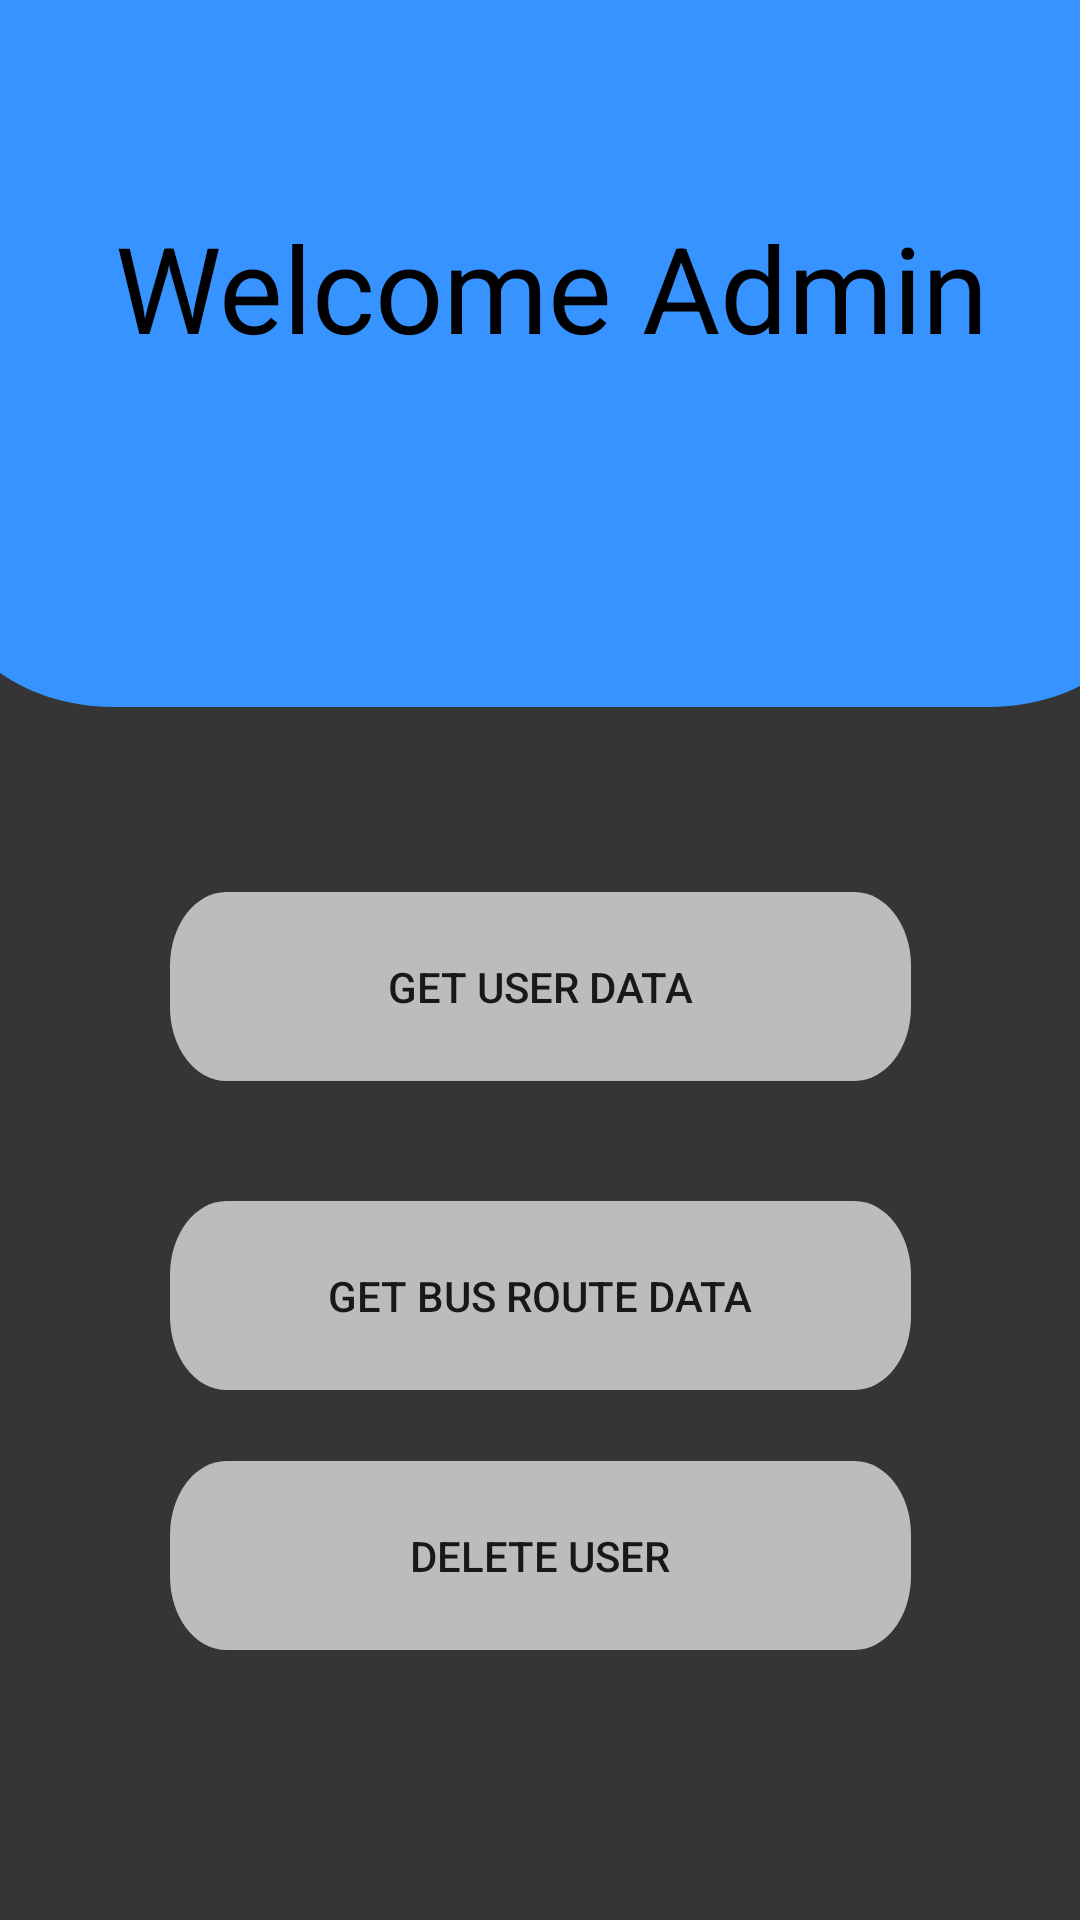

This screen was rendered from an Android layout file. Write that file and the resources it references.
<!-- AndroidManifest.xml: application theme Theme.BusTopia -->
<!-- res/layout/activity_admin_interface.xml -->
<?xml version="1.0" encoding="utf-8"?>
<androidx.constraintlayout.widget.ConstraintLayout xmlns:android="http://schemas.android.com/apk/res/android"
    xmlns:app="http://schemas.android.com/apk/res-auto"
    xmlns:tools="http://schemas.android.com/tools"
    android:layout_width="match_parent"
    android:layout_height="match_parent"
    tools:context=".model.AdminInterface"
    android:background="@color/homeBlack">

    <TextView
        android:id="@+id/BusInfoTop"
        android:layout_width="404dp"
        android:layout_height="280dp"
        android:layout_marginTop="-45dp"
        android:background="@drawable/home_rect1"
        android:gravity="center"
        android:text="@string/welcome_admin"
        android:textAlignment="center"
        android:textColor="@color/black"
        android:textSize="40sp"
        app:layout_constraintBottom_toBottomOf="parent"
        app:layout_constraintEnd_toEndOf="parent"
        app:layout_constraintHorizontal_bias="0.428"
        app:layout_constraintStart_toStartOf="parent"
        app:layout_constraintTop_toTopOf="parent"
        app:layout_constraintVertical_bias="0.0" />

    <Button
        android:id="@+id/getUserData"
        android:layout_width="247dp"
        android:layout_height="63dp"
        android:layout_marginTop="62dp"
        android:background="@drawable/login_rect"
        android:text="@string/get_user_data"
        app:layout_constraintEnd_toEndOf="parent"
        app:layout_constraintStart_toStartOf="parent"
        app:layout_constraintTop_toBottomOf="@+id/BusInfoTop" />

    <Button
        android:id="@+id/getBusRouteData"
        android:layout_width="247dp"
        android:layout_height="63dp"
        android:layout_marginTop="40dp"
        android:background="@drawable/login_rect"
        android:text="@string/get_bus_route_data"
        app:layout_constraintEnd_toEndOf="parent"
        app:layout_constraintStart_toStartOf="parent"
        app:layout_constraintTop_toBottomOf="@+id/getUserData" />

    <Button
        android:id="@+id/deleteUser"
        android:layout_width="247dp"
        android:layout_height="63dp"
        android:background="@drawable/login_rect"
        android:text="@string/delete_user"
        app:layout_constraintBottom_toBottomOf="parent"
        app:layout_constraintEnd_toEndOf="parent"
        app:layout_constraintStart_toStartOf="parent"
        app:layout_constraintTop_toBottomOf="@+id/getBusRouteData"
        app:layout_constraintVertical_bias="0.208" />

</androidx.constraintlayout.widget.ConstraintLayout>
<!-- resources referenced by this layout -->
<resources>
  <color name="black">#FF000000</color>
  <color name="homeBlack">#353535</color>
  <!-- drawable home_rect1 (drawable) -->
  <?xml version="1.0" encoding="utf-8"?>
  <vector xmlns:android="http://schemas.android.com/apk/res/android"
      android:width="200dp"
      android:height="200dp"
      android:viewportWidth="360"
      android:viewportHeight="320"
      >
  
      <group>
  
          <clip-path
              android:pathData="M50 0H310C337.614 0 360 22.3858 360 50V270C360 297.614 337.614 320 310 320H50C22.3858 320 0 297.614 0 270V50C0 22.3858 22.3858 0 50 0Z"
              />
  
          <path
              android:pathData="M0 0V320H360V0"
              android:fillColor="#3793FF"
              />
  
      </group>
  </vector>
  <!-- drawable login_rect (drawable) -->
  <?xml version="1.0" encoding="utf-8"?>
  <vector xmlns:android="http://schemas.android.com/apk/res/android"
      android:width="200dp"
      android:height="64dp"
      android:viewportWidth="328"
      android:viewportHeight="64"
      >
  
      <group>
  
          <clip-path
              android:pathData="M25 0H303C316.807 0 328 11.1929 328 25V39C328 52.8071 316.807 64 303 64H25C11.1929 64 0 52.8071 0 39V25C0 11.1929 11.1929 0 25 0Z"
              />
  
          <path
              android:pathData="M0 0V64H328V0"
              android:fillColor="#BCBCBC"
              />
  
      </group>
  </vector>
  <string name="delete_user">Delete User</string>
  <string name="get_bus_route_data">Get Bus Route Data</string>
  <string name="get_user_data">Get User Data</string>
  <string name="welcome_admin">Welcome Admin</string>
  <style name="Theme.BusTopia" parent="Theme.MaterialComponents.DayNight.DarkActionBar">
          
          <item name="colorPrimary">@color/purple_500</item>
          <item name="colorPrimaryVariant">@color/purple_700</item>
          <item name="colorOnPrimary">@color/white</item>
          
          <item name="colorSecondary">@color/teal_200</item>
          <item name="colorSecondaryVariant">@color/teal_700</item>
          <item name="colorOnSecondary">@color/black</item>
          
          <item name="android:statusBarColor" tools:targetApi="l">?attr/colorPrimaryVariant</item>
          
      </style>
  <color name="purple_500">#FF6200EE</color>
  <color name="purple_700">#FF3700B3</color>
  <color name="white">#FFFFFFFF</color>
  <color name="teal_200">#FF03DAC5</color>
  <color name="teal_700">#FF018786</color>
</resources>
